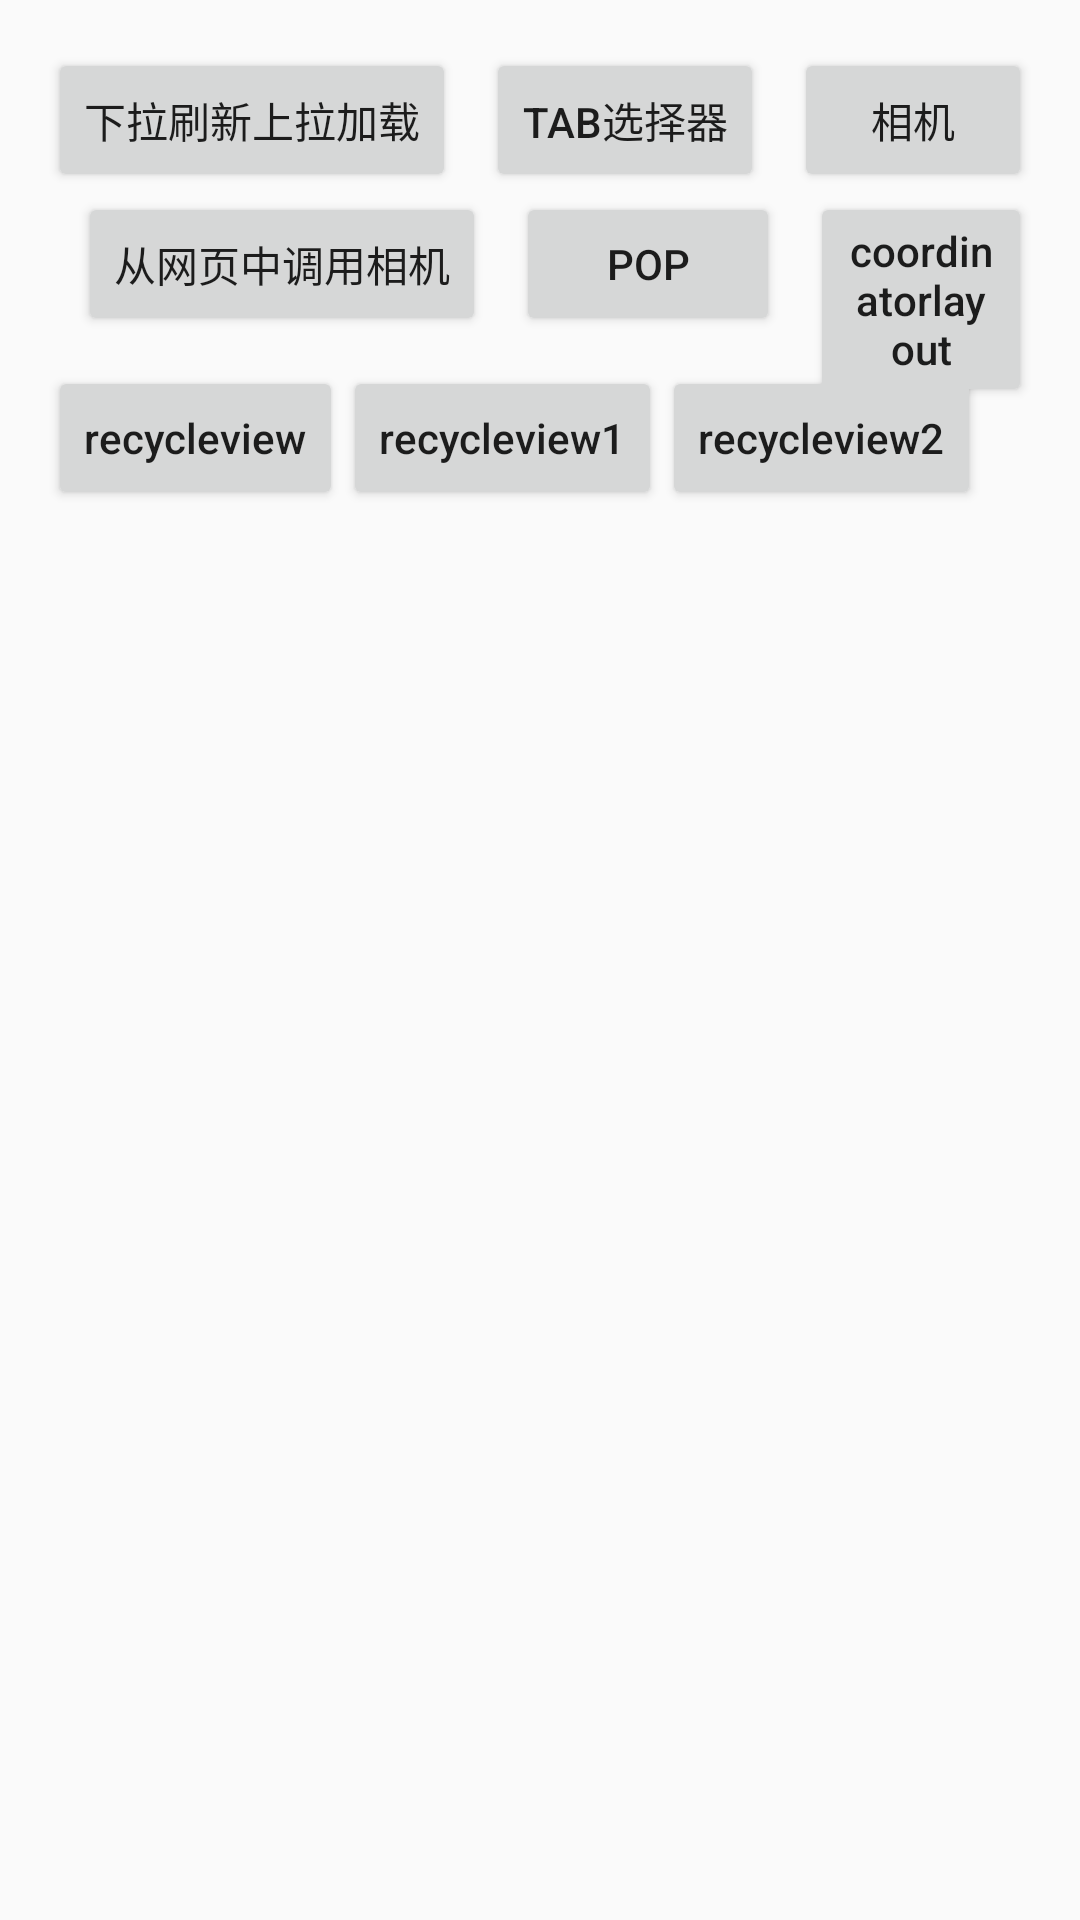

Write the Android layout XML for this screen, with the resource values it uses.
<!-- AndroidManifest.xml: application theme AppTheme -->
<!-- res/layout/activity_main.xml -->
<?xml version="1.0" encoding="utf-8"?>
<RelativeLayout xmlns:android="http://schemas.android.com/apk/res/android"
    xmlns:tools="http://schemas.android.com/tools"
    android:layout_width="match_parent"
    android:layout_height="match_parent"
    android:paddingBottom="@dimen/activity_vertical_margin"
    android:paddingLeft="@dimen/activity_horizontal_margin"
    android:paddingRight="@dimen/activity_horizontal_margin"
    android:paddingTop="@dimen/activity_vertical_margin"
    tools:context="com.chs.commonfunction.MainActivity">

    <Button
        android:id="@+id/pru_to_refresh"
        android:layout_width="wrap_content"
        android:layout_height="wrap_content"
        android:text="下拉刷新上拉加载" />
    <Button
        android:id="@+id/tab_select"
        android:layout_toRightOf="@id/pru_to_refresh"
        android:layout_width="wrap_content"
        android:layout_height="wrap_content"
        android:layout_marginLeft="10dp"
        android:text="Tab选择器" />
    <Button
        android:id="@+id/camera"
        android:layout_toRightOf="@id/tab_select"
        android:layout_width="wrap_content"
        android:layout_height="wrap_content"
        android:layout_marginLeft="10dp"
        android:text="相机" />
    <Button
        android:id="@+id/web_camera"
        android:layout_width="wrap_content"
        android:layout_height="wrap_content"
        android:layout_marginLeft="10dp"
        android:layout_below="@id/pru_to_refresh"
        android:text="从网页中调用相机" />
    <Button
        android:id="@+id/pop"
        android:layout_width="wrap_content"
        android:layout_height="wrap_content"
        android:layout_marginLeft="10dp"
        android:layout_toRightOf="@id/web_camera"
        android:layout_alignTop="@id/web_camera"
        android:text="pop" />
    <Button
        android:id="@+id/coordinatorlayout"
        android:layout_width="wrap_content"
        android:layout_height="wrap_content"
        android:layout_marginLeft="10dp"
        android:layout_toRightOf="@id/pop"
        android:layout_alignTop="@id/pop"
        android:textAllCaps="false"
        android:text="coordinatorlayout" />
    <Button
        android:id="@+id/recycle_view"
        android:layout_width="wrap_content"
        android:layout_height="wrap_content"
        android:layout_below="@id/web_camera"
        android:textAllCaps="false"
        android:layout_marginTop="@dimen/dp_10"
        android:text="recycleview" />
    <Button
        android:id="@+id/recycle_view1"
        android:layout_width="wrap_content"
        android:layout_height="wrap_content"
        android:layout_below="@id/web_camera"
        android:textAllCaps="false"
        android:layout_toRightOf="@id/recycle_view"
        android:layout_marginTop="@dimen/dp_10"
        android:text="recycleview1" />
    <Button
        android:id="@+id/recycle_view2"
        android:layout_width="wrap_content"
        android:layout_height="wrap_content"
        android:layout_below="@id/web_camera"
        android:textAllCaps="false"
        android:text="recycleview2"
        android:layout_toRightOf="@id/recycle_view1"
        android:layout_marginTop="@dimen/dp_10"
        />
</RelativeLayout>
<!-- resources referenced by this layout -->
<resources>
  <dimen name="activity_horizontal_margin">16dp</dimen>
  <dimen name="activity_vertical_margin">16dp</dimen>
  <dimen name="dp_10">10dp</dimen>
  <style name="AppTheme" parent="Theme.AppCompat.Light.DarkActionBar">
          
          <item name="colorPrimary">@color/colorPrimary</item>
          <item name="colorPrimaryDark">@color/colorPrimaryDark</item>
          <item name="colorAccent">@color/colorAccent</item>
      </style>
  <color name="colorPrimary">#3F51B5</color>
  <color name="colorPrimaryDark">#303F9F</color>
  <color name="colorAccent">#FF4081</color>
</resources>
